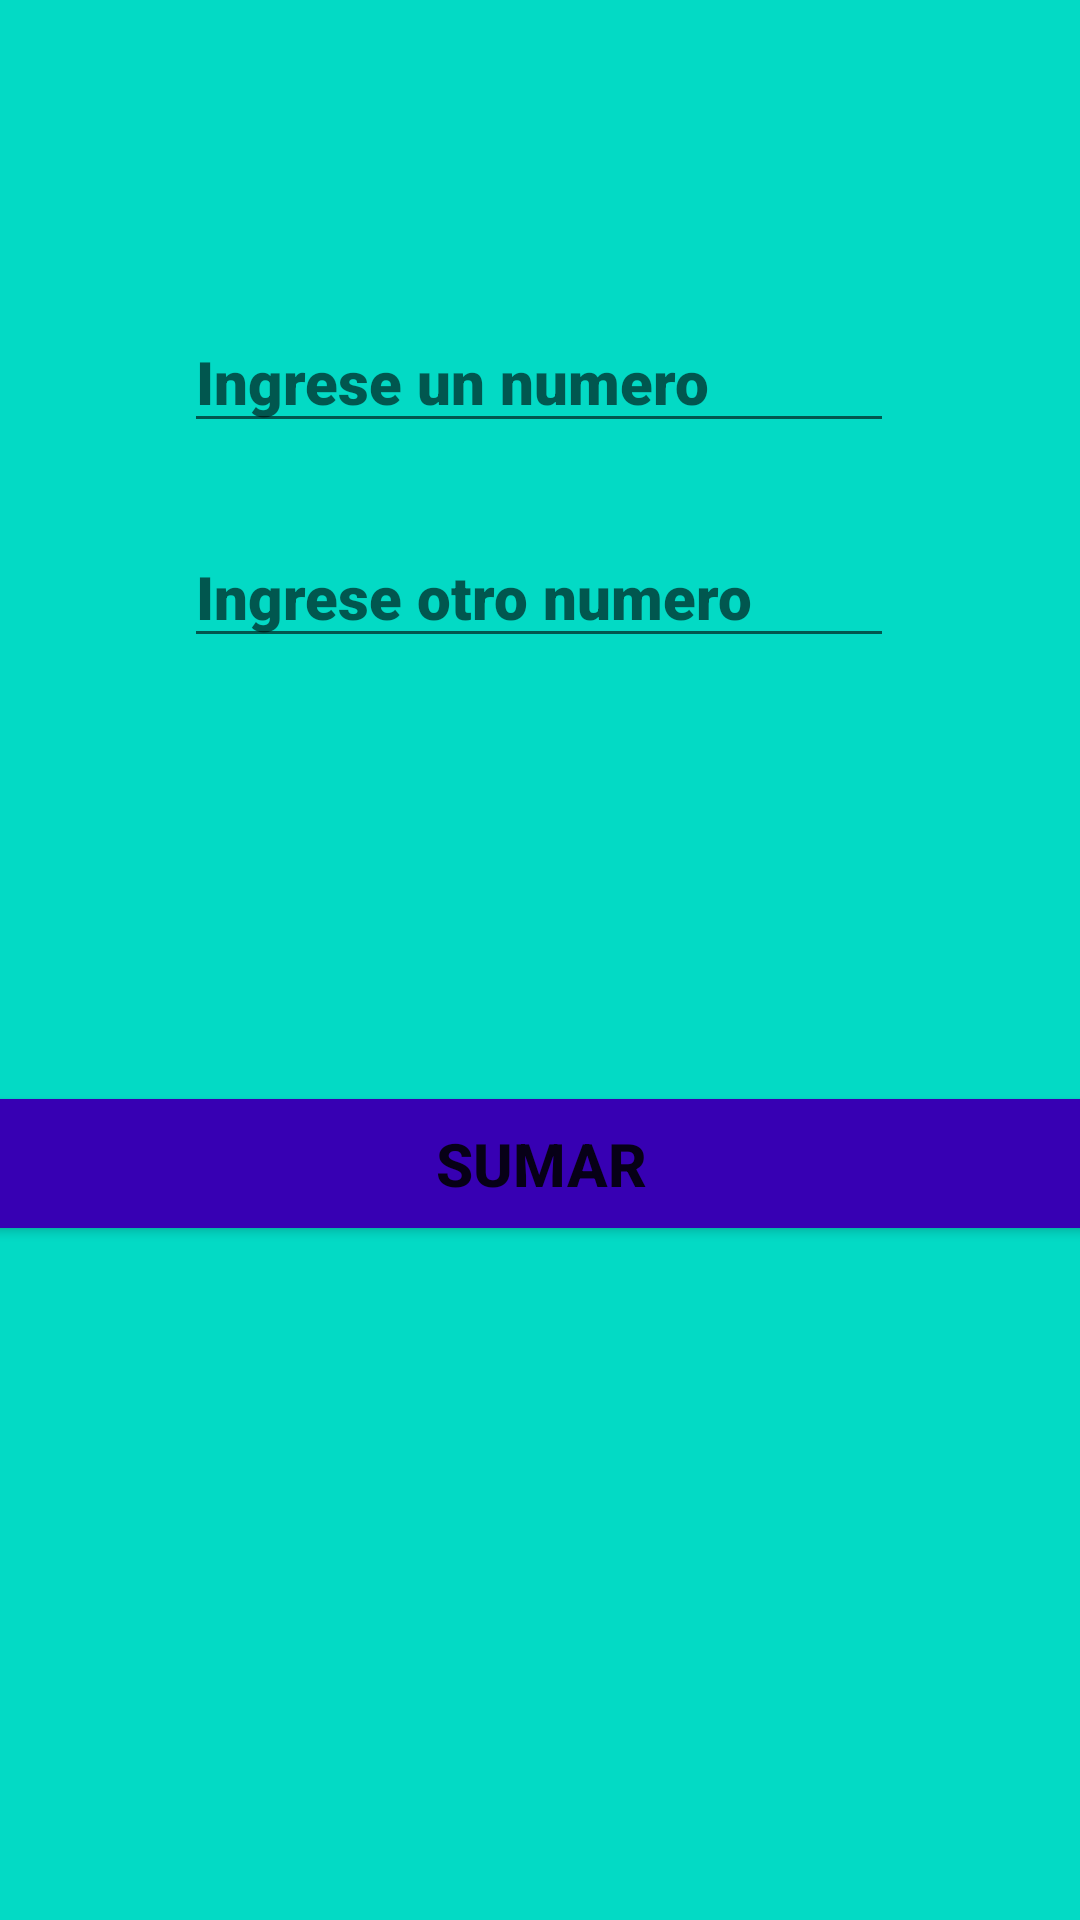

Layout XML and referenced resources for this Android screen:
<!-- AndroidManifest.xml: application theme Theme.Practica_semana_16 -->
<!-- res/layout/activity_ejemplo_funciones.xml -->
<?xml version="1.0" encoding="utf-8"?>
<androidx.constraintlayout.widget.ConstraintLayout xmlns:android="http://schemas.android.com/apk/res/android"
    xmlns:app="http://schemas.android.com/apk/res-auto"
    xmlns:tools="http://schemas.android.com/tools"
    android:layout_width="match_parent"
    android:layout_height="match_parent"
    android:background="@color/teal_200"
    tools:context=".Ejemplo_Funciones">

    <EditText
        android:id="@+id/txtN1"
        android:layout_width="wrap_content"
        android:layout_height="wrap_content"
        android:ems="10"
        android:fontFamily="sans-serif-black"
        android:hint="Ingrese un numero"
        android:inputType="textPersonName"
        android:textColor="@color/purple_700"
        android:textSize="20sp"
        android:textStyle="bold"
        app:layout_constraintBottom_toBottomOf="parent"
        app:layout_constraintEnd_toEndOf="parent"
        app:layout_constraintHorizontal_bias="0.497"
        app:layout_constraintStart_toStartOf="parent"
        app:layout_constraintTop_toTopOf="parent"
        app:layout_constraintVertical_bias="0.174" />

    <EditText
        android:id="@+id/txtN2"
        android:layout_width="wrap_content"
        android:layout_height="wrap_content"
        android:ems="10"
        android:fontFamily="sans-serif-black"
        android:hint="Ingrese otro numero"
        android:inputType="textPersonName"
        android:textColor="@color/purple_700"
        android:textSize="20sp"
        android:textStyle="bold"
        app:layout_constraintBottom_toBottomOf="parent"
        app:layout_constraintEnd_toEndOf="parent"
        app:layout_constraintHorizontal_bias="0.497"
        app:layout_constraintStart_toStartOf="parent"
        app:layout_constraintTop_toTopOf="parent"
        app:layout_constraintVertical_bias="0.294" />

    <Button
        android:id="@+id/btnSumar"
        android:layout_width="411dp"
        android:layout_height="55dp"
        android:text="Sumar"
        android:textColorHint="@color/purple_500"
        android:textSize="20sp"
        android:textStyle="bold"
        app:backgroundTint="@color/purple_700"
        app:layout_constraintBottom_toBottomOf="parent"
        app:layout_constraintEnd_toEndOf="parent"
        app:layout_constraintHorizontal_bias="0.498"
        app:layout_constraintStart_toStartOf="parent"
        app:layout_constraintTop_toTopOf="parent"
        app:layout_constraintVertical_bias="0.616" />

    <TextView
        android:id="@+id/txtR"
        android:layout_width="wrap_content"
        android:layout_height="wrap_content"
        android:fontFamily="sans-serif-black"
        android:textColor="@color/purple_700"
        android:textSize="20sp"
        android:textStyle="bold"
        app:layout_constraintBottom_toBottomOf="parent"
        app:layout_constraintEnd_toEndOf="parent"
        app:layout_constraintHorizontal_bias="0.498"
        app:layout_constraintStart_toStartOf="parent"
        app:layout_constraintTop_toTopOf="parent"
        app:layout_constraintVertical_bias="0.449" />
</androidx.constraintlayout.widget.ConstraintLayout>
<!-- resources referenced by this layout -->
<resources>
  <style name="Theme.Practica_semana_16" parent="Theme.MaterialComponents.DayNight.DarkActionBar">
          
          <item name="colorPrimary">@color/purple_500</item>
          <item name="colorPrimaryVariant">@color/purple_700</item>
          <item name="colorOnPrimary">@color/white</item>
          
          <item name="colorSecondary">@color/teal_200</item>
          <item name="colorSecondaryVariant">@color/teal_700</item>
          <item name="colorOnSecondary">@color/black</item>
          
          <item name="android:statusBarColor" tools:targetApi="l">?attr/colorPrimaryVariant</item>
          
      </style>
  <!-- not gathered from this repository: default colours our renderer supplied (Android Studio template values) -->
  <color name="purple_500">#FF6200EE</color>
  <color name="purple_700">#FF3700B3</color>
  <color name="teal_200">#FF03DAC5</color>
  <color name="teal_700">#FF018786</color>
  <color name="black">#FF000000</color>
  <color name="white">#FFFFFFFF</color>
</resources>
